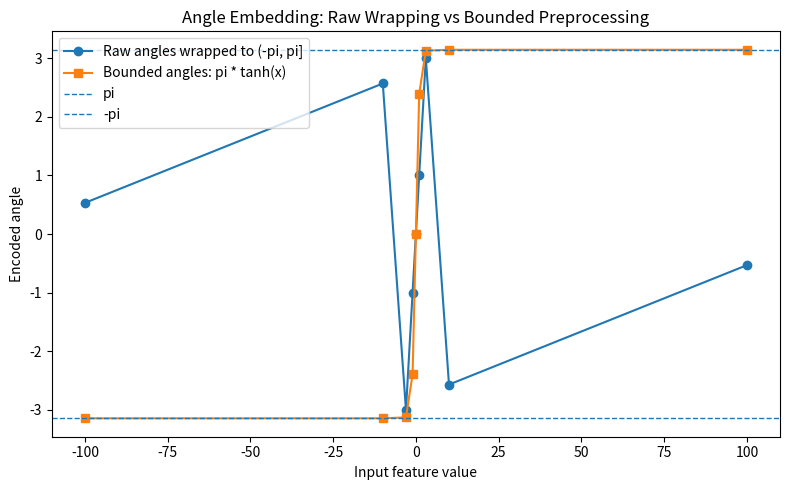

Recreate this plot in Python.
"""
Angle Embedding Input Scaling Demo

This demo shows why input scaling matters in angle-based quantum feature
encoding. Rotation gates are periodic, so very large input values can wrap
around the rotation period and create aliasing.

Run:
    python angle_embedding_demo.py
"""

import numpy as np
import matplotlib.pyplot as plt


def bounded_angle_preprocessing(features: np.ndarray) -> np.ndarray:
    """Map unbounded features into (-pi, pi)."""
    return np.pi * np.tanh(features)


def wrapped_angle(angles: np.ndarray) -> np.ndarray:
    """Wrap angles into the interval (-pi, pi]."""
    return (angles + np.pi) % (2 * np.pi) - np.pi


def main() -> None:
    # Example features that may appear in an unnormalized ML pipeline.
    features = np.array([-100.0, -10.0, -3.0, -1.0, 0.0, 1.0, 3.0, 10.0, 100.0])

    raw_angles = features
    bounded_angles = bounded_angle_preprocessing(features)

    raw_wrapped = wrapped_angle(raw_angles)
    bounded_wrapped = wrapped_angle(bounded_angles)

    print("Original features:")
    print(features)

    print("\nRaw angles:")
    print(raw_angles)

    print("\nRaw angles after wrapping to (-pi, pi]:")
    print(np.round(raw_wrapped, 4))

    print("\nBounded angles using pi * tanh(x):")
    print(np.round(bounded_angles, 4))

    print("\nMaximum absolute bounded angle:")
    print(np.max(np.abs(bounded_angles)))

    print("\nFraction of raw angles larger than pi:")
    print(np.mean(np.abs(raw_angles) > np.pi))

    print("\nFraction of bounded angles larger than pi:")
    print(np.mean(np.abs(bounded_angles) > np.pi))

    # Plot raw vs bounded angles.
    plt.figure(figsize=(8, 5))
    plt.plot(features, raw_wrapped, marker="o", label="Raw angles wrapped to (-pi, pi]")
    plt.plot(features, bounded_angles, marker="s", label="Bounded angles: pi * tanh(x)")
    plt.axhline(np.pi, linestyle="--", linewidth=1, label="pi")
    plt.axhline(-np.pi, linestyle="--", linewidth=1, label="-pi")
    plt.xlabel("Input feature value")
    plt.ylabel("Encoded angle")
    plt.title("Angle Embedding: Raw Wrapping vs Bounded Preprocessing")
    plt.legend()
    plt.tight_layout()
    plt.savefig("angle_embedding_input_scaling_demo.png", dpi=150)

    print("\nSaved plot: angle_embedding_input_scaling_demo.png")


if __name__ == "__main__":
    main()
